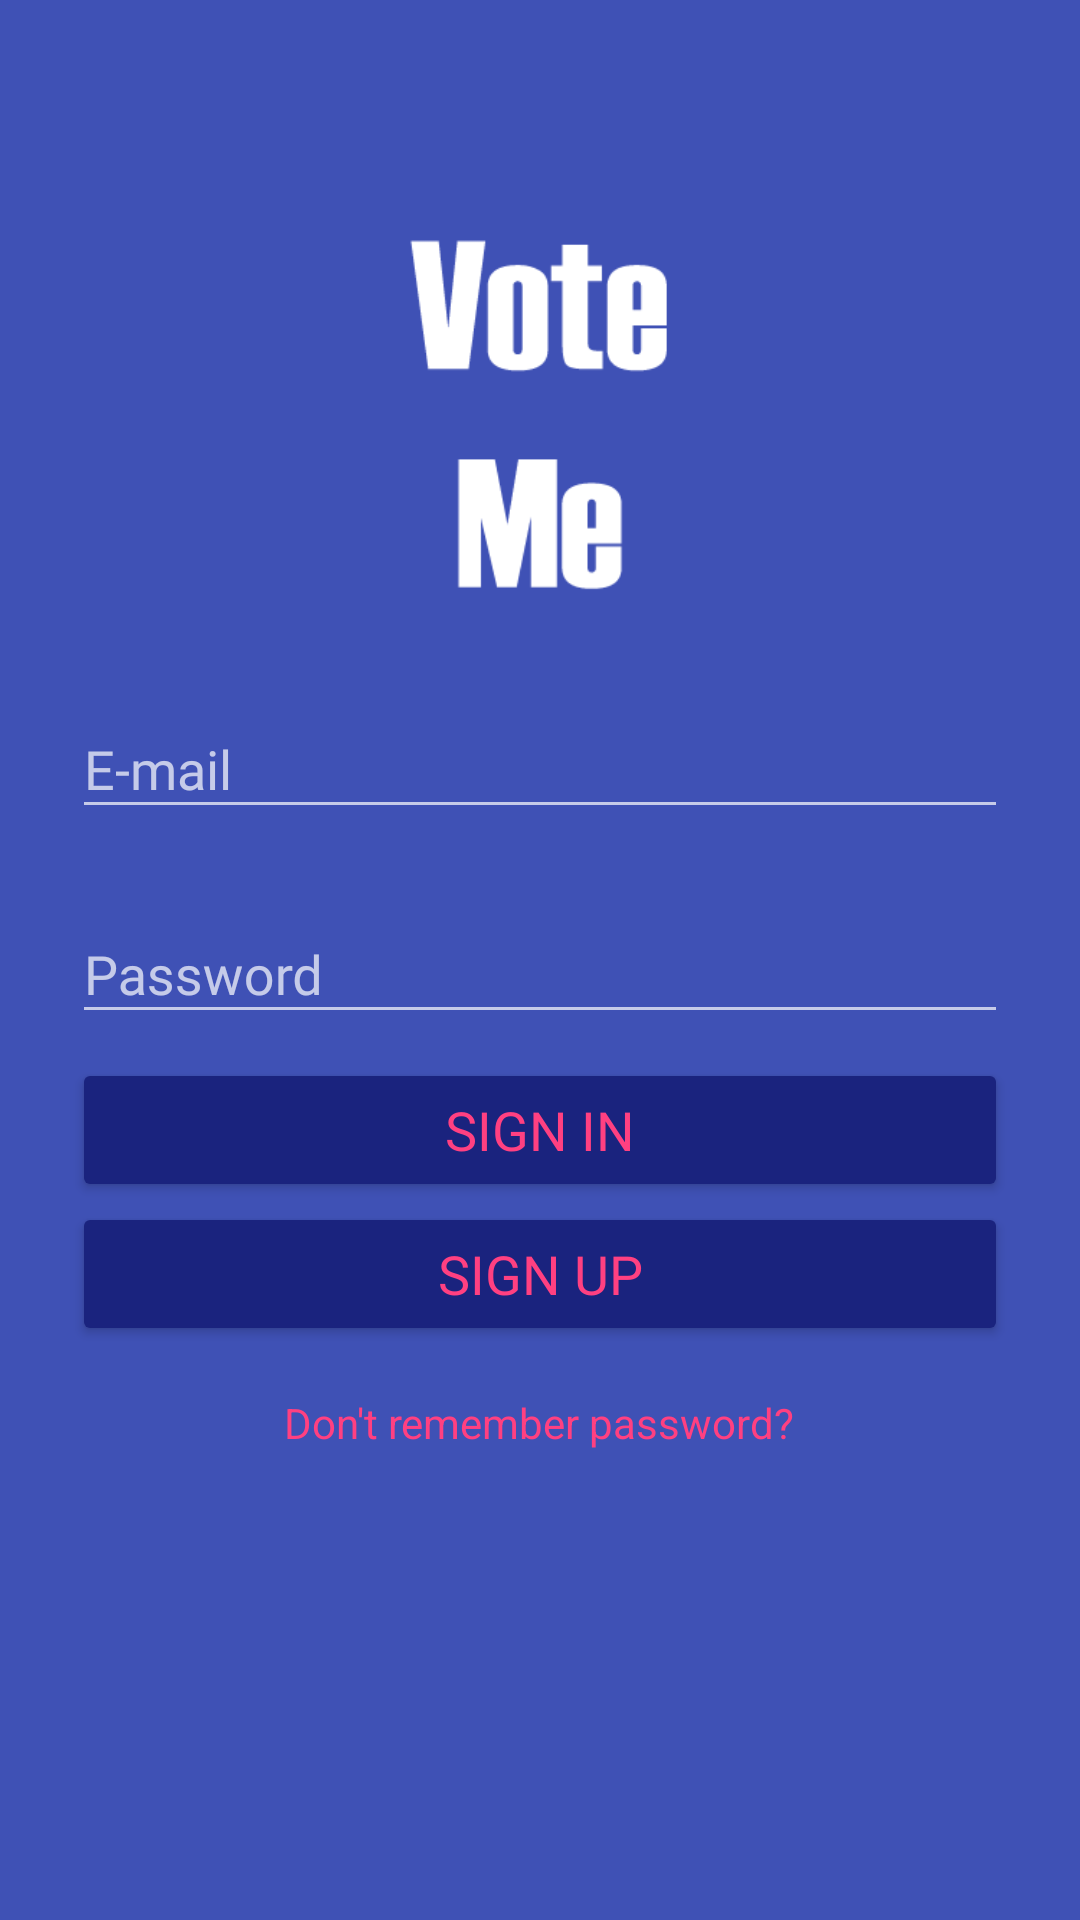

Android layout source for this screen:
<!-- AndroidManifest.xml: activity theme AppTheme.Dark -->
<!-- res/layout/fragment_login_registration.xml -->
<LinearLayout xmlns:android="http://schemas.android.com/apk/res/android"
    xmlns:tools="http://schemas.android.com/tools"
    android:layout_width="match_parent"
    android:layout_height="match_parent"
    android:orientation="vertical"
    android:gravity="center_horizontal"
    tools:context="com.example.android.voteme.loginregistration.LoginRegistrationFragment">

    
    <ImageView
        android:layout_width="match_parent"
        android:layout_height="144dp"
        android:src="@drawable/vote_me_logo"
        android:layout_marginTop="72dp"
        android:id="@+id/app_logo"/>
    <android.support.design.widget.TextInputLayout
        android:layout_width="match_parent"
        android:layout_height="wrap_content"
        android:gravity="center_horizontal"
        android:layout_marginLeft="24dp"
        android:layout_marginRight="24dp"
        android:layout_marginTop="8dp"
        android:layout_marginBottom="8dp">

        <EditText
            android:id="@+id/emailEdit"
            android:layout_width="match_parent"
            android:layout_height="wrap_content"
            android:ems="10"
            android:fontFamily="@font/roboto_medium"
            android:hint="@string/email"
            android:inputType="textEmailAddress" />
    </android.support.design.widget.TextInputLayout>
    <android.support.design.widget.TextInputLayout
        android:layout_width="match_parent"
        android:layout_height="wrap_content"
        android:gravity="center_horizontal"
        android:layout_marginLeft="24dp"
        android:layout_marginRight="24dp"
        android:layout_marginTop="8dp"
        android:layout_marginBottom="8dp">

        <EditText
            android:id="@+id/passwordEdit"
            android:layout_width="match_parent"
            android:layout_height="wrap_content"
            android:ems="10"
            android:fontFamily="@font/roboto_medium"
            android:hint="@string/password"
            android:inputType="textPassword" />
    </android.support.design.widget.TextInputLayout>

    <Button
        android:id="@+id/login"
        android:layout_width="match_parent"
        android:layout_height="wrap_content"
        android:layout_marginLeft="24dp"
        android:layout_marginRight="24dp"
        android:fontFamily="@font/roboto_thin"
        android:text="@string/login"
        android:textSize="18sp" />

    <Button
        android:id="@+id/registration"
        android:layout_width="match_parent"
        android:layout_height="wrap_content"
        android:layout_marginLeft="24dp"
        android:layout_marginRight="24dp"
        android:fontFamily="@font/roboto_thin"
        android:text="@string/registration"
        android:textSize="18sp" />
    <TextView
        android:layout_width="wrap_content"
        android:layout_height="wrap_content"
        android:id="@+id/forget_password"
        android:layout_marginTop="16dp"
        android:text="@string/dont_remember_password"/>

</LinearLayout>
<!-- resources referenced by this layout -->
<resources>
  <!-- drawable vote_me_logo: png bitmap (drawable, 3539 bytes) -->
  <string name="dont_remember_password">Don\'t remember password?</string>
  <string name="email">E-mail</string>
  <string name="login">Sign In</string>
  <string name="password">Password</string>
  <string name="registration">Sign Up</string>
  <style name="AppTheme.Dark" parent="Theme.AppCompat.NoActionBar">
          <item name="windowActionBar">false</item>
          <item name="windowNoTitle">true</item>
          <item name="android:textColor">@color/colorAccent</item>
          <item name="colorButtonNormal">@color/primary_darker</item>
          <item name="android:windowBackground">@color/colorPrimary</item>
          <item name="colorPrimary">@color/colorPrimary</item>
          <item name="colorPrimaryDark">@color/colorPrimaryDark</item>
          <item name="colorAccent">@color/colorAccent</item>
      </style>
  <color name="colorAccent">#ff4081</color>
  <color name="primary_darker">#1A237E</color>
  <color name="colorPrimary">#3F51B5</color>
  <color name="colorPrimaryDark">#303F9F</color>
</resources>
